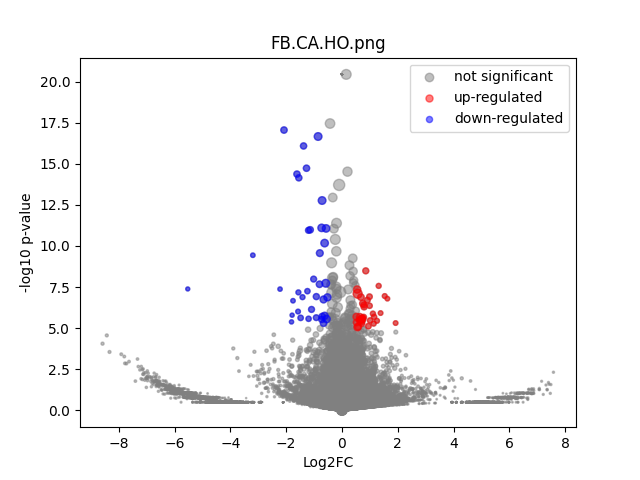

The data file committed next to this chart (first rows):
	gene	expression_1	expression_2	log2FC	-log10 p-val	significant
0	MIR1302-2HG	2.910383e-10	-1.3096724e-10	-6.105397e-06	20.43	0
1	FAM138A	2.910383e-10	-1.3096724e-10	-6.105397e-06	20.43	0
2	OR4F5	2.910383e-10	-1.3096724e-10	-6.105397e-06	20.43	0
3	AL627309.1	0.003688	0.005674	0.6079	0.1656	0
4	AL627309.3	2.910383e-10	0.002359	4.62	0.4968	0
5	AL627309.2	2.910383e-10	-1.3096724e-10	-6.105397e-06	20.43	0
6	AL627309.5	0.05429	0.05633	0.05301	0.04619	0
7	AL627309.4	0.006234	0.002828	-1.113	0.3349	0
8	AP006222.2	2.910383e-10	-1.3096724e-10	-6.105397e-06	20.43	0
9	AL732372.1	2.910383e-10	-1.3096724e-10	-6.105397e-06	20.43	0
10	OR4F29	2.910383e-10	-1.3096724e-10	-6.105397e-06	20.43	0
11	AC114498.1	2.910383e-10	-1.3096724e-10	-6.105397e-06	20.43	0
12	OR4F16	2.910383e-10	-1.3096724e-10	-6.105397e-06	20.43	0
13	AL669831.2	2.910383e-10	-1.3096724e-10	-6.105397e-06	20.43	0
14	LINC01409	0.05649	0.02779	-1.021	1.404	0
15	FAM87B	2.910383e-10	-1.3096724e-10	-6.105397e-06	20.43	0
16	LINC01128	0.08746	0.1346	0.6219	1.304	0
17	LINC00115	0.0162	0.01508	-0.1031	0.04647	0
18	FAM41C	0.006097	0.003268	-0.8798	0.2544	0
19	AL645608.6	2.910383e-10	0.003386	5.123	0.4968	0
20	AL645608.2	0.00118	0.03114	4.609	1.79	0
21	AL645608.4	0.001841	0.00472	1.312	0.2438	0
22	LINC02593	0.008436	0.009045	0.09945	0.03215	0
23	SAMD11	0.06974	0.06243	-0.1594	0.1597	0
24	NOC2L	0.239	0.2666	0.1576	0.393	0
25	KLHL17	0.02626	0.02631	0.003113	0.001744	0
26	PLEKHN1	0.003645	0.002468	-0.5443	0.1274	0
27	PERM1	2.910383e-10	0.002713	4.814	0.4968	0
28	AL645608.7	0.001648	0.006593	1.937	0.4969	0
29	HES4	0.4752	0.4667	-0.0262	0.06725	0
30	ISG15	0.2593	0.2444	-0.08539	0.1634	0
31	AL645608.1	2.910383e-10	-1.3096724e-10	-6.105397e-06	20.43	0
32	AGRN	0.129	0.1933	0.5835	1.709	0
33	AL645608.5	2.910383e-10	-1.3096724e-10	-6.105397e-06	20.43	0
34	AL645608.8	2.910383e-10	-1.3096724e-10	-6.105397e-06	20.43	0
35	RNF223	2.910383e-10	-1.3096724e-10	-6.105397e-06	20.43	0
36	C1orf159	0.01643	0.02394	0.5404	0.3396	0
37	AL390719.3	2.910383e-10	-1.3096724e-10	-6.105397e-06	20.43	0
38	LINC01342	2.910383e-10	-1.3096724e-10	-6.105397e-06	20.43	0
39	AL390719.2	2.910383e-10	-1.3096724e-10	-6.105397e-06	20.43	0
40	TTLL10-AS1	2.910383e-10	-1.3096724e-10	-6.105397e-06	20.43	0
41	TTLL10	2.910383e-10	-1.3096724e-10	-6.105397e-06	20.43	0
42	TNFRSF18	0.006724	0.006706	-0.003713	0.0009868	0
43	TNFRSF4	2.910383e-10	-1.3096724e-10	-6.105397e-06	20.43	0
44	SDF4	0.9594	0.9693	0.01484	0.07884	0
45	B3GALT6	0.171	0.2666	0.6408	2.687	0
46	C1QTNF12	0.01311	0.01982	0.5922	0.3262	0
47	AL162741.1	0.00172	-1.3096724e-10	-4.186	0.4977	0
48	UBE2J2	0.3134	0.3069	-0.03006	0.0689	0
49	LINC01786	0.001301	0.002178	0.701	0.1367	0
50	SCNN1D	0.0003317	-1.3096724e-10	-2.11	0.4977	0
51	ACAP3	0.09013	0.0878	-0.03782	0.04332	0
52	PUSL1	0.1328	0.1245	-0.09272	0.1414	0
53	INTS11	0.2266	0.1865	-0.2806	0.757	0
54	AL139287.1	0.001576	-1.3096724e-10	-4.067	0.4977	0
55	CPTP	0.09648	0.1082	0.165	0.2201	0
56	TAS1R3	0.001776	-1.3096724e-10	-4.23	0.4977	0
57	DVL1	0.07272	0.1006	0.4681	0.7387	0
58	MXRA8	0.1904	0.1999	0.07039	0.1176	0
59	AURKAIP1	0.8867	0.8355	-0.08587	0.5818	0
... 36,541 more rows
